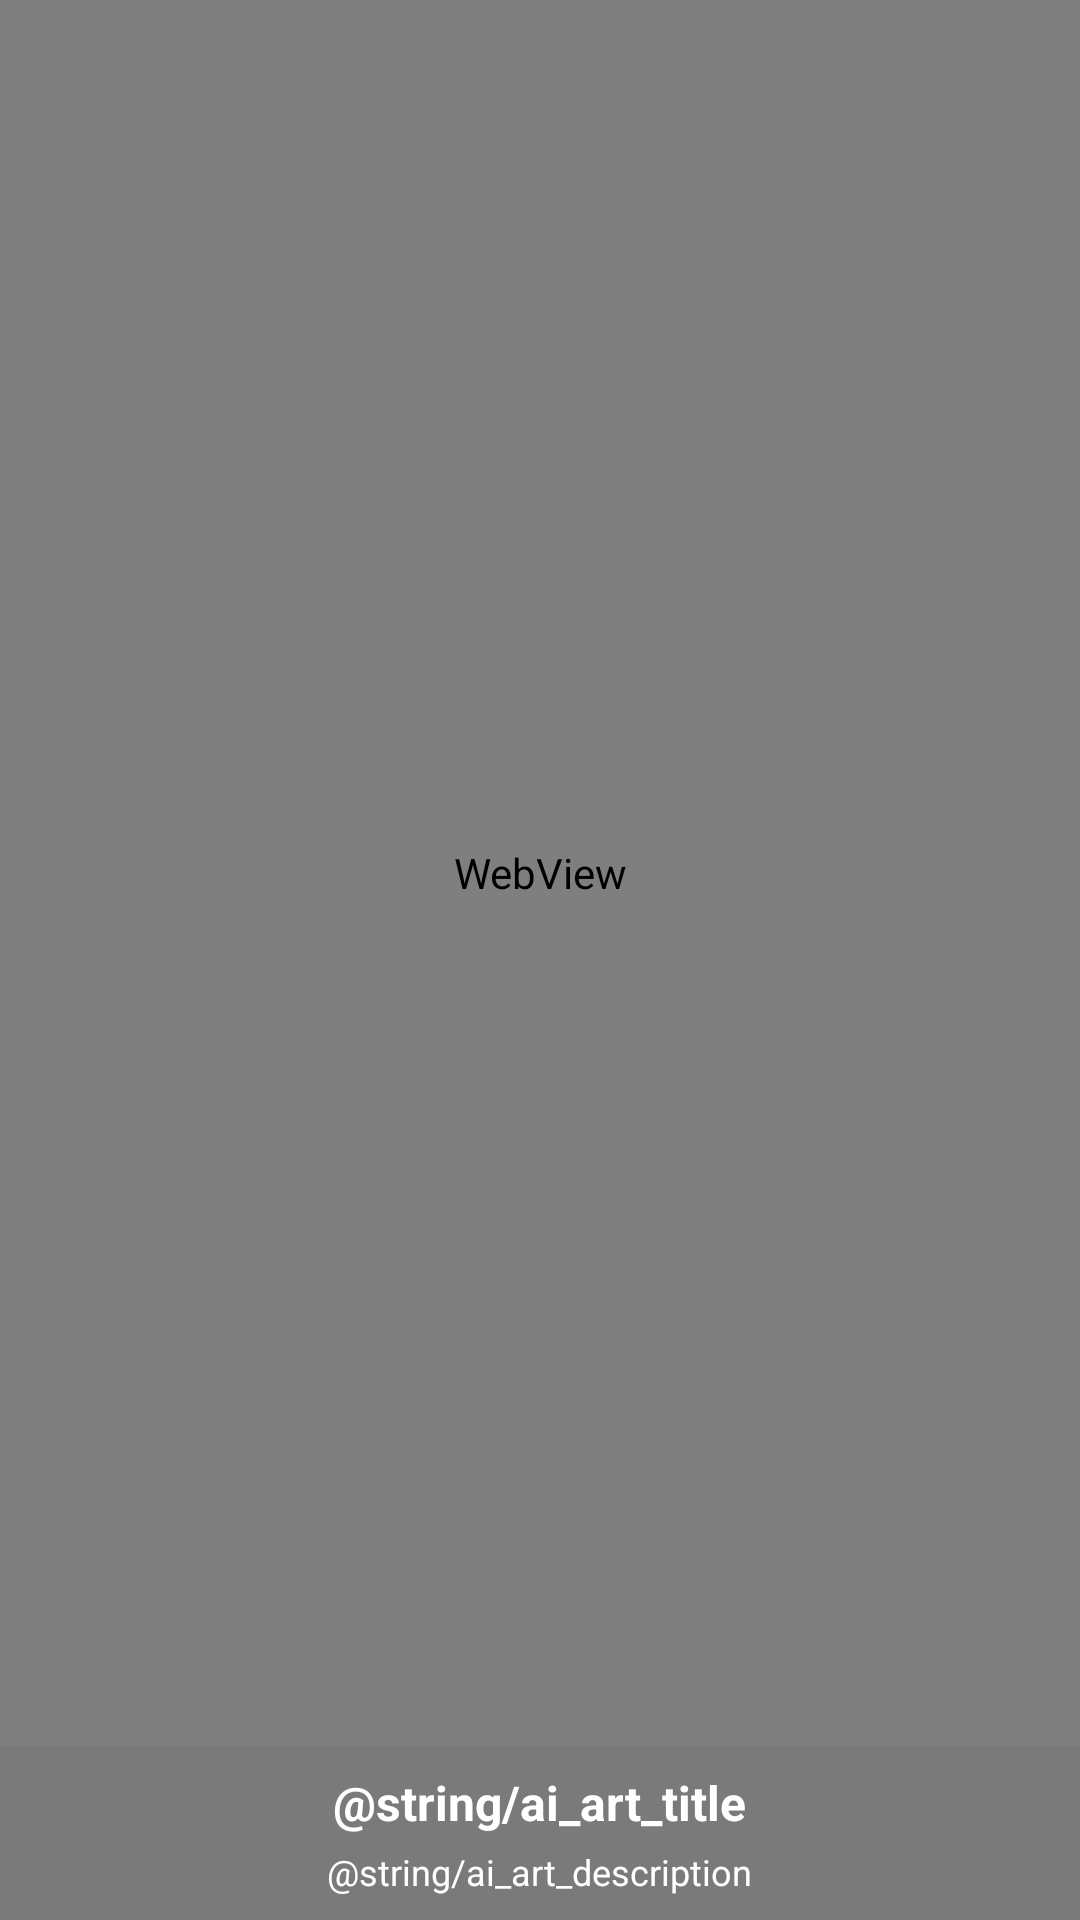

This screen was rendered from an Android layout file. Write that file and the resources it references.
<!-- AndroidManifest.xml: activity theme Theme.JustNothing -->
<!-- res/layout/activity_ai_art_gallery.xml -->
<?xml version="1.0" encoding="utf-8"?>
<FrameLayout xmlns:android="http://schemas.android.com/apk/res/android"
    xmlns:tools="http://schemas.android.com/tools"
    android:layout_width="match_parent"
    android:layout_height="match_parent"
    android:background="#F5F5F5"
    tools:context=".ui.AiArtGalleryActivity">

    <LinearLayout
        android:layout_width="match_parent"
        android:layout_height="match_parent"
        android:orientation="vertical">

        <FrameLayout
            android:id="@+id/svg_container"
            android:layout_width="match_parent"
            android:layout_height="0dp"
            android:layout_weight="1">

            <WebView
                android:id="@+id/webview"
                android:layout_width="match_parent"
                android:layout_height="match_parent"
                android:background="@android:color/transparent" />

        </FrameLayout>

        <LinearLayout
            android:id="@+id/text_container"
            android:layout_width="match_parent"
            android:layout_height="wrap_content"
            android:orientation="vertical"
            android:background="#80000000"
            android:padding="8dp">

            <TextView
                android:id="@+id/tv_ai_art_title"
                android:layout_width="wrap_content"
                android:layout_height="wrap_content"
                android:text="@string/ai_art_title"
                android:textSize="16sp"
                android:textStyle="bold"
                android:textColor="#FFFFFF"
                android:layout_gravity="center" />

            <TextView
                android:id="@+id/tv_ai_art_description"
                android:layout_width="wrap_content"
                android:layout_height="wrap_content"
                android:text="@string/ai_art_description"
                android:textSize="12sp"
                android:textColor="#FFFFFF"
                android:layout_gravity="center"
                android:layout_marginTop="4dp" />

        </LinearLayout>

    </LinearLayout>

</FrameLayout>
<!-- resources referenced by this layout -->
<resources>
  <style name="Theme.JustNothing" parent="Base.Theme.JustNothing" />
  <style name="Base.Theme.JustNothing" parent="Theme.Material3.DayNight.NoActionBar">
          
          
      </style>
</resources>
